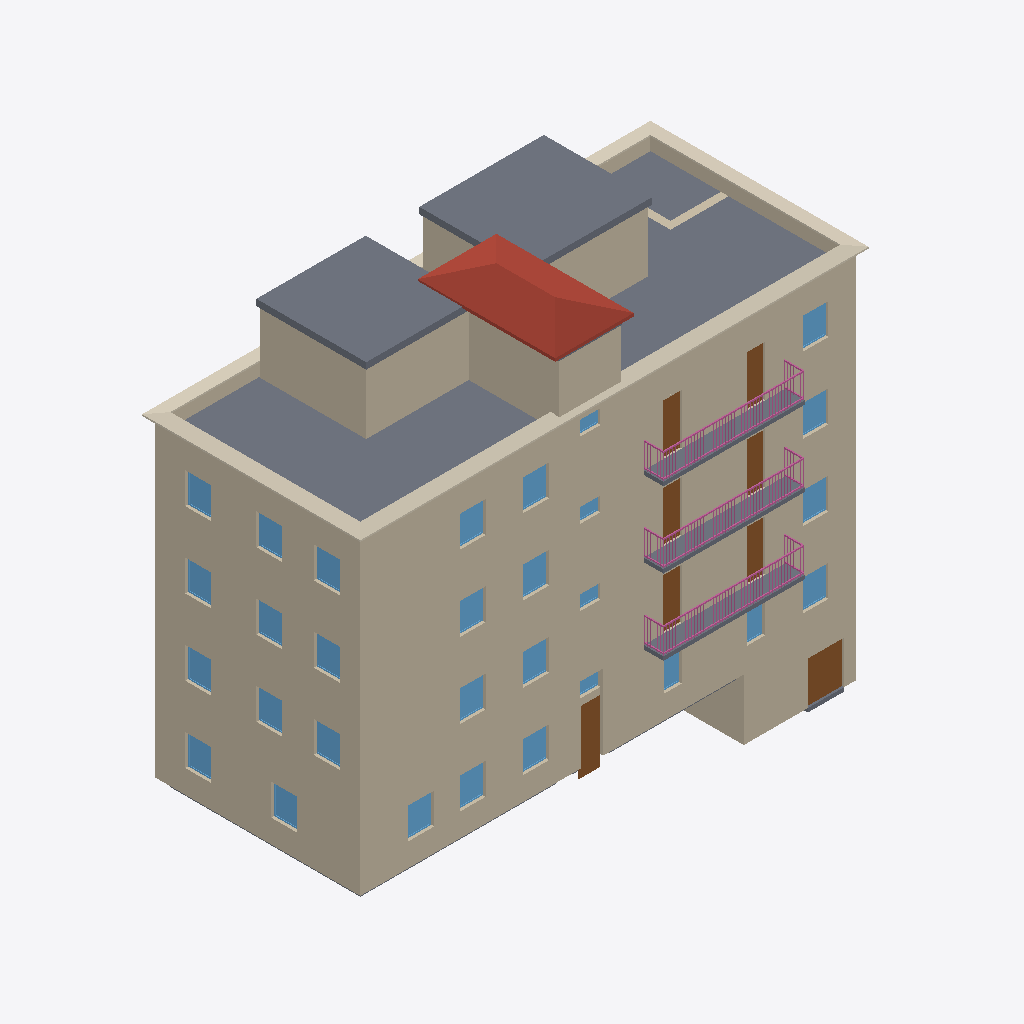
Isometric view of an IFC building model (IFC-SPF (STEP), schema IFC4, length unit metre), seen from the south-west, elements coloured by IFC class: 30 windows (light blue), 10 walls (beige), 9 slabs (grey), 8 doors (brown), 3 railings (pink), 1 covering (cream), 1 roof (red-brown).
Extent 19.7 m × 9.0 m × 17.5 m (x, y, z). Storeys (6): Sótano / local at -2.37 m; Planta baja at 0.00 m; Planta 1ª at 2.93 m; Planta 2ª at 5.86 m; Planta 3ª at 8.79 m; Cubierta at 11.72 m. Elements (144): 61 IfcWall, 53 IfcWindow, 12 IfcSlab, 8 IfcDoor, 4 IfcStair, 3 IfcRailing, 1 IfcBuildingElementProxy, 1 IfcCovering, 1 IfcRoof.

HEADER;
FILE_DESCRIPTION(('ViewDefinition [CoordinationView]'),'2;1');
FILE_NAME('','2026-10-20T20:55:12',(''),(''),'IfcOpenShell 0.9.0post1+b5e509b','IfcOpenShell 0.9.0post1+b5e509b','');
FILE_SCHEMA(('IFC4'));
ENDSEC;
DATA;
#1=IFCPROJECT('2cnUEXkVfFdADyEJ5byGoP',$,'Rehabilitación de un edificio de viviendas de 1969','Estado actual. Documento de trabajo: hipótesis a verificar en obra y a firmar por técnico competente.',$,$,$,(#10),#5);
#12=IFCSITE('2d0BKKVTPCF9kgIgcw$UDr',$,'Parcela',$,$,#20,$,$,$,$,$,$,$,$);
#13=IFCBUILDING('20MpP4rHj0jBkUNcnUYtGi',$,'Edificio plurifamiliar en esquina',$,$,#25,$,$,$,$,$,$);
#26=IFCBUILDINGSTOREY('3kqiqoTSH0qvX2ugT8Ufa6',$,'Sótano / local',$,$,#92,$,$,$,-2.37);
#32=IFCBUILDINGSTOREY('25FCwTxT52KuNwtPV2y7ne',$,'Planta baja',$,$,#67,$,$,$,0.0);
#38=IFCBUILDINGSTOREY('0uf07CW9j00Qxe7lL_tBDP',$,'Planta 1ª',$,$,#72,$,$,$,2.93);
#44=IFCBUILDINGSTOREY('0_nleMua1DvByTnsgGq$3p',$,'Planta 2ª',$,$,#77,$,$,$,5.86);
#50=IFCBUILDINGSTOREY('0E89z9m7LAXem75nxBn8e7',$,'Planta 3ª',$,$,#82,$,$,$,8.79);
#56=IFCBUILDINGSTOREY('0Qa6FoN6TC5AMI0omcLt7L',$,'Cubierta',$,$,#87,$,$,$,11.72);
#1401=IFCWALL('2_orAJfrz8mxWRSdu1YkhR',$,'Muros de fachada 1',$,$,#4167,#1410,$,$);
#563=IFCWALL('247StBXTHC88_QJvFN1PjA',$,'Muros de fachada 1',$,$,#3845,#572,$,$);
#982=IFCWALL('3C10PZSDT3vQ$QWU7tJO7$',$,'Muros de fachada 1',$,$,#4001,#991,$,$);
#1946=IFCSLAB('31dW99Xsb7ZAoDbe6zYoyQ',$,'Terraza transitable (forjado de cubierta)',$,$,#4263,#1955,$,$);
#199=IFCWALL('19gr5dSH9A0f_GeTTRQ2Y$',$,'Muros de fachada 3',$,$,#3614,#208,$,$);
#1862=IFCWALL('2PgRYthA1DIuaXogVgJqlo',$,'Muros interiores 2',$,$,#4218,#1871,$,$);
#2114=IFCCOVERING('2fRZb8ltf149T3FnBNp1BS',$,'Remate de teja del pretil',$,$,#4228,#2123,$,$);
#171=IFCWALL('2hEB0GLS9Ecxy$_ThrvCHz',$,'Muros de fachada 1',$,$,#3574,#180,$,$);
#2139=IFCSLAB('2xsesfDT96IgMHt2Y$1Vkw',$,'Techo · Caseta 2 (no catastrada)',$,$,#4223,#2148,$,$);
#2128=IFCSLAB('392rAEsi17E9vm8n0tVCPs',$,'Techo · Caseta 1 (no catastrada)',$,$,#4253,#2137,$,$);
#2150=IFCROOF('3yOkLO57f288YqVoGzfRwZ',$,'Cubierta del torreón',$,$,#4243,#2159,$,$);
#129=IFCWALL('1mX9mEnWb2zBRgJfMCsUcP',$,'Muros de fachada 1',$,$,#3548,#138,$,$);
#2099=IFCWALL('39BM4RgM121A47Oy3fqIrd',$,'Pretil de la terraza',$,$,#4248,#2108,$,$);
#1848=IFCWALL('2WeW55kVD7oxNEW1rEXWiP',$,'Muros interiores 1',$,$,#4233,#1857,$,$);
#1820=IFCWALL('23BLfDRMzEOOjqX3H_S_O2',$,'Muros de fachada 1',$,$,#4238,#1829,$,$);
#2010=IFCSLAB('2y5Bfzd_D8eefYWAtPXl3_',$,'Losa de balcón',$,$,#4092,#2019,$,$);
#1960=IFCSLAB('2GiMCGV_j4pBjo5EYuU$3B',$,'Losa de balcón',$,$,#3855,#1969,$,$);
#1985=IFCSLAB('0Sko40WqL2BupFLBkE8fUu',$,'Losa de balcón',$,$,#3891,#1994,$,$);
#1999=IFCRAILING('3HvhptAFr5buv9I8MXTsxa',$,'Barandilla de balcón',$,$,#3916,#2008,$,$);
#1974=IFCRAILING('0769heGGb7WBDiVIreWEc9',$,'Barandilla de balcón',$,$,#3875,#1983,$,$);
#2024=IFCRAILING('1KceuczQ1CRBFeEfsiLPND',$,'Barandilla de balcón',$,$,#4122,#2033,$,$);
#157=IFCDOOR('0an4bRdR56p9H7G10QrCqm',$,'Puerta garaje',$,$,#3543,#166,$,$,$,$,$,$);
#534=IFCDOOR('2sbIv_MU5F6veqbEqf7MRs',$,'Puerta portal',$,$,#3649,#543,$,$,$,$,$,$);
#1358=IFCDOOR('2IQm5B7eD5re7GPxUDgKzh',$,'Balconera',$,$,#3936,#1367,$,$,$,$,$,$);
#939=IFCDOOR('11ea935snAVBRLdQPzKvzi',$,'Balconera',$,$,#3775,#948,$,$,$,$,$,$);
#1777=IFCDOOR('3hcLCYbw95kxpSA6E04g8u',$,'Balconera',$,$,#4087,#1786,$,$,$,$,$,$);
#1372=IFCDOOR('1OyT4gIHf49QjPZrc4cA2b',$,'Balconera',$,$,#3956,#1381,$,$,$,$,$,$);
#953=IFCDOOR('0Kl3embjn3tRk5wjlQ8nVT',$,'Balconera',$,$,#3800,#962,$,$,$,$,$,$);
#1791=IFCDOOR('0Jei5UFEv3aBC33H3VF5eo',$,'Balconera',$,$,#4112,#1800,$,$,$,$,$,$);
#384=IFCWINDOW('00Xo$fzFb8UedjnUCl_QPx',$,'Ventana principal',$,$,#3564,#393,$,$,$,$,$,$);
#774=IFCWINDOW('07cv$0yQ19WOSpG_IaENzA',$,'Ventana principal',$,$,#3835,#783,$,$,$,$,$,$);
#1178=IFCWINDOW('2SspLipfr9ruRt_JyNfGNG',$,'Ventana lateral',$,$,#3971,#1187,$,$,$,$,$,$);
#1238=IFCWINDOW('1Dle8WoIXAJe4qzgjHWYh5',$,'Ventana lateral',$,$,#3896,#1247,$,$,$,$,$,$);
#1627=IFCWINDOW('3rfuz2z_51VB35oCKIGzSW',$,'Ventana principal',$,$,#4177,#1636,$,$,$,$,$,$);
#354=IFCWINDOW('120pc_n4P6o9bsL7SeEAeJ',$,'Ventana principal',$,$,#3679,#363,$,$,$,$,$,$);
#414=IFCWINDOW('0a$sqjCfTEK8pbEzgrf70z',$,'Ventana lateral',$,$,#3609,#423,$,$,$,$,$,$);
#759=IFCWINDOW('1q2jDsHiPAe8wq1rrtxHb$',$,'Ventana lateral',$,$,#3810,#768,$,$,$,$,$,$);
#789=IFCWINDOW('2_6304kKL0LhQAZ018r47_',$,'Ventana principal',$,$,#3860,#798,$,$,$,$,$,$);
#819=IFCWINDOW('0g4bFYntz1b92O8z0qvoVV',$,'Ventana lateral',$,$,#3735,#828,$,$,$,$,$,$);
#909=IFCWINDOW('2L1fhdFrz21hwQnLSnNcmA',$,'Ventana lateral',$,$,#3720,#918,$,$,$,$,$,$);
#1193=IFCWINDOW('2kxO8HTZzESOo6CFYFvc2P',$,'Ventana principal',$,$,#3991,#1202,$,$,$,$,$,$);
#1208=IFCWINDOW('2By64Ty$r0_REI5qGf0L$7',$,'Ventana principal',$,$,#4011,#1217,$,$,$,$,$,$);
#1328=IFCWINDOW('0jE$6jP_D9o9yaWyqTv8Ck',$,'Ventana lateral',$,$,#4041,#1337,$,$,$,$,$,$);
#1597=IFCWINDOW('1g5ju962v38fcaaWt9v$C2',$,'Ventana lateral',$,$,#4132,#1606,$,$,$,$,$,$);
#1612=IFCWINDOW('2MZr05RrDFcRCBjW0GGy$P',$,'Ventana principal',$,$,#4152,#1621,$,$,$,$,$,$);
#1642=IFCWINDOW('0bgso5mDXAwQB1qtlVxyoo',$,'Ventana principal',$,$,#4197,#1651,$,$,$,$,$,$);
#1657=IFCWINDOW('2N9ChRV4zFAOHX4KbRj9ii',$,'Ventana lateral',$,$,#4052,#1666,$,$,$,$,$,$);
#339=IFCWINDOW('0UOh8xMc95ZuF0QuYU57kK',$,'Ventana lateral',$,$,#3659,#348,$,$,$,$,$,$);
#369=IFCWINDOW('1mDy4oW1D4whoXVBY$Ta6j',$,'Ventana principal',$,$,#3699,#378,$,$,$,$,$,$);
#1747=IFCWINDOW('0k0VzkCvDEGRVj8rYnQIKM',$,'Ventana lateral',$,$,#4202,#1756,$,$,$,$,$,$);
#399=IFCWINDOW('3IKw1UwCbFoQrQb8f6gALv',$,'Ventana principal',$,$,#3584,#408,$,$,$,$,$,$);
#804=IFCWINDOW('30GGA8gp9FmxExf5IT3WAW',$,'Ventana principal',$,$,#3715,#813,$,$,$,$,$,$);
#1223=IFCWINDOW('01gF_j1iL2Cwq06WGFPJT5',$,'Ventana principal',$,$,#4036,#1232,$,$,$,$,$,$);
#1890=IFCSLAB('3VQ7_PMIXEHxAO8PUXVBFG',$,'Forjado / solera de planta baja',$,$,#3589,#1899,$,$);
#504=IFCWINDOW('00RovNP0H9QgDb_MsBo8CR',$,'Ventana principal',$,$,#3604,#513,$,$,$,$,$,$);
#519=IFCWINDOW('19GechDMH3x9d2D9SSVPNI',$,'Ventana principal',$,$,#3624,#528,$,$,$,$,$,$);
#1876=IFCSLAB('0MB4P4j29E_80deRNDXH0T',$,'Solera del local',$,$,#3553,#1885,$,$);
#967=IFCWINDOW('1Wegeu8fnEgekEBz5s3uBP',$,'Ventana principal',$,$,#3815,#976,$,$,$,$,$,$);
#548=IFCWINDOW('2Jv1uWz7DFOAJMNCpAKMIZ',$,'Ventana principal',$,$,#3669,#557,$,$,$,$,$,$);
#1386=IFCWINDOW('2JjmbA8eTCeOwUcMLxJ8ux',$,'Ventana principal',$,$,#3976,#1395,$,$,$,$,$,$);
#1805=IFCWINDOW('1$I48KtN5ECvY$erOYTTi8',$,'Ventana principal',$,$,#4137,#1814,$,$,$,$,$,$);
#2161=IFCSLAB('37Atx5jO1FSuEus52eaZKy',$,'Techo del torreón',$,$,#4258,#2170,$,$);
ENDSEC;
